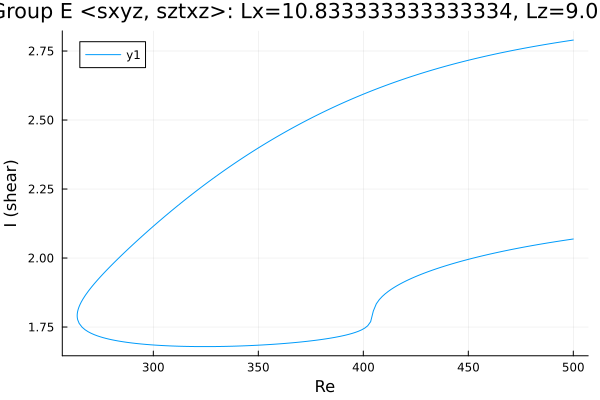

Data behind this chart, as committed beside it:
Re, shear
500.0, 2.79
498.7, 2.788
497.3, 2.787
496.9, 2.786
495.5, 2.784
494, 2.783
492.6, 2.781
491.2, 2.779
489.8, 2.778
488.4, 2.776
487, 2.774
485.6, 2.772
484.1, 2.77
482.7, 2.768
481.3, 2.767
479.9, 2.765
478.5, 2.763
477.1, 2.761
475.7, 2.759
474.2, 2.757
472.8, 2.755
471.4, 2.752
470, 2.75
468.6, 2.748
467.2, 2.746
465.8, 2.744
464.3, 2.741
462.9, 2.739
461.5, 2.737
460.1, 2.734
458.7, 2.732
457.3, 2.73
455.9, 2.727
454.4, 2.725
453, 2.722
451.6, 2.719
450.2, 2.717
448.8, 2.714
447.4, 2.711
446, 2.709
444.5, 2.706
443.1, 2.703
441.7, 2.7
440.3, 2.697
438.9, 2.694
437.5, 2.691
436.1, 2.688
434.6, 2.685
433.2, 2.682
431.8, 2.679
430.4, 2.676
429, 2.672
427.6, 2.669
426.2, 2.666
424.7, 2.662
423.3, 2.659
421.9, 2.655
420.5, 2.652
419.1, 2.648
417.7, 2.644
... 344 more rows
